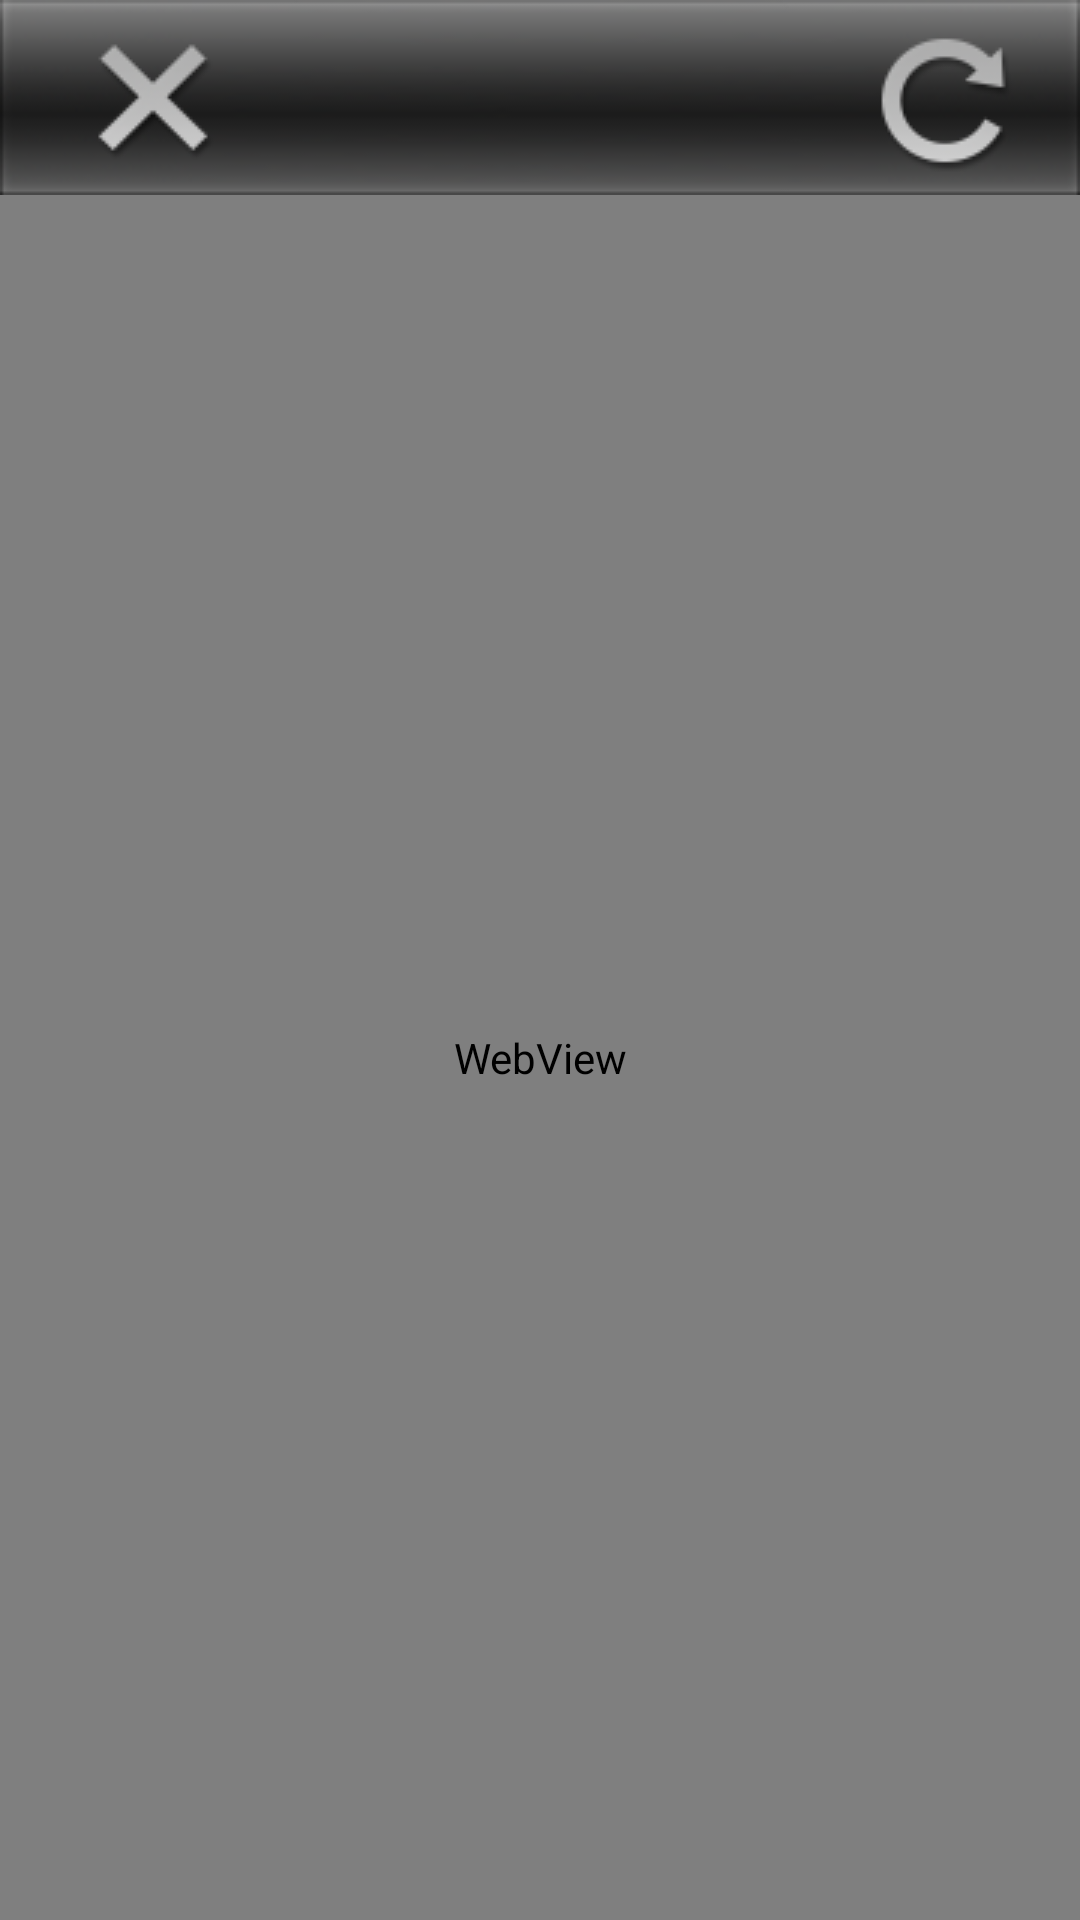

The Android layout XML behind this screen, and the referenced resources:
<!-- AndroidManifest.xml: fallback theme Theme.MaterialComponents.DayNight.NoActionBar -->
<!-- res/layout/defaultwebview.xml -->
<?xml version="1.0" encoding="utf-8"?>
<RelativeLayout n1:layout_width="fill_parent" n1:layout_height="fill_parent"
  xmlns:n1="http://schemas.android.com/apk/res/android">
    <LinearLayout n1:orientation="vertical" n1:layout_width="fill_parent" n1:layout_height="fill_parent" n1:layout_marginTop="0.0dip" n1:layout_centerHorizontal="true">
        <RelativeLayout n1:layout_width="fill_parent" n1:layout_height="wrap_content">
            <LinearLayout n1:orientation="horizontal" n1:layout_width="fill_parent" n1:layout_height="wrap_content" n1:layout_marginTop="0.0dip" n1:baselineAligned="false">
                <LinearLayout n1:background="@drawable/nge_android_webview_panel_left" n1:layout_width="wrap_content" n1:layout_height="wrap_content" n1:layout_marginTop="0.0dip" />
                <LinearLayout n1:background="@drawable/nge_android_webview_panel_center" n1:layout_width="0.0dip" n1:layout_height="wrap_content" n1:layout_marginTop="0.0dip" n1:layout_weight="1.0" />
                <LinearLayout n1:background="@drawable/nge_android_webview_panel_right" n1:layout_width="wrap_content" n1:layout_height="wrap_content" n1:layout_marginTop="0.0dip" />
            </LinearLayout>
            <ImageButton n1:id="@id/imageButtonClose" n1:background="#00000000" n1:layout_width="wrap_content" n1:layout_height="wrap_content" n1:src="@drawable/nge_defaultwebview_btn_close" n1:layout_alignParentLeft="true" n1:layout_alignParentTop="true" />
            <ImageButton n1:id="@id/imageButtonReload" n1:background="#00000000" n1:layout_width="wrap_content" n1:layout_height="wrap_content" n1:src="@drawable/nge_defaultwebview_btn_reload" n1:layout_alignParentTop="true" n1:layout_alignParentRight="true" />
        </RelativeLayout>
        <WebView n1:id="@id/webview" n1:layout_width="fill_parent" n1:layout_height="0.0dip" n1:layout_weight="1.0" />
    </LinearLayout>
</RelativeLayout>
<!-- resources referenced by this layout -->
<resources>
  <!-- drawable nge_android_webview_panel_center: png bitmap (drawable, 1561 bytes) -->
  <!-- drawable nge_android_webview_panel_left: png bitmap (drawable, 1797 bytes) -->
  <!-- drawable nge_android_webview_panel_right: png bitmap (drawable, 1821 bytes) -->
  <!-- drawable nge_defaultwebview_btn_close (drawable) -->
  <?xml version="1.0" encoding="utf-8"?>
  <selector>
      <item n1:state_pressed="true" n1:drawable="@drawable/nge_android_webview_btn_close_pressed"
        xmlns:n1="http://schemas.android.com/apk/res/android" />
      <item n2:drawable="@drawable/nge_android_webview_btn_close_normal"
        xmlns:n2="http://schemas.android.com/apk/res/android" />
  </selector>
  <!-- drawable nge_defaultwebview_btn_reload (drawable) -->
  <?xml version="1.0" encoding="utf-8"?>
  <selector>
      <item n1:state_pressed="true" n1:drawable="@drawable/nge_android_webview_btn_reload_pressed"
        xmlns:n1="http://schemas.android.com/apk/res/android" />
      <item n2:drawable="@drawable/nge_android_webview_btn_reload_normal"
        xmlns:n2="http://schemas.android.com/apk/res/android" />
  </selector>
  <!-- drawable nge_android_webview_btn_close_pressed: png bitmap (drawable, 6013 bytes) -->
  <!-- drawable nge_android_webview_btn_close_normal: png bitmap (drawable, 2691 bytes) -->
  <!-- drawable nge_android_webview_btn_reload_pressed: png bitmap (drawable, 6227 bytes) -->
  <!-- drawable nge_android_webview_btn_reload_normal: png bitmap (drawable, 2796 bytes) -->
</resources>
